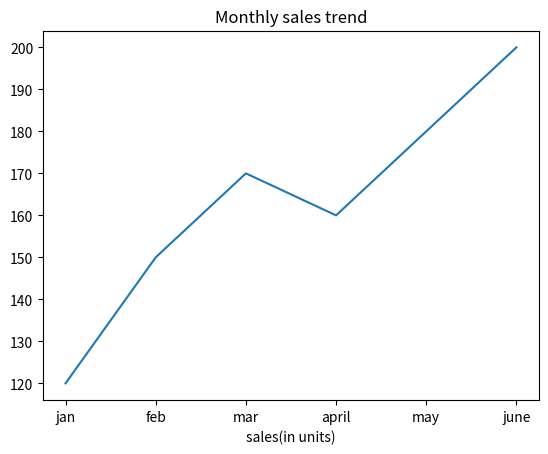

Write the Python code that produced this figure.
import matplotlib.pyplot as plt
months = ['jan', 'feb','mar','april','may','june']
sales = [120, 150, 170,160,180,200]
plt.plot(months, sales)
plt.xlabel("months")
plt.xlabel("sales(in units)")
plt.title("Monthly sales trend")
plt.show()

